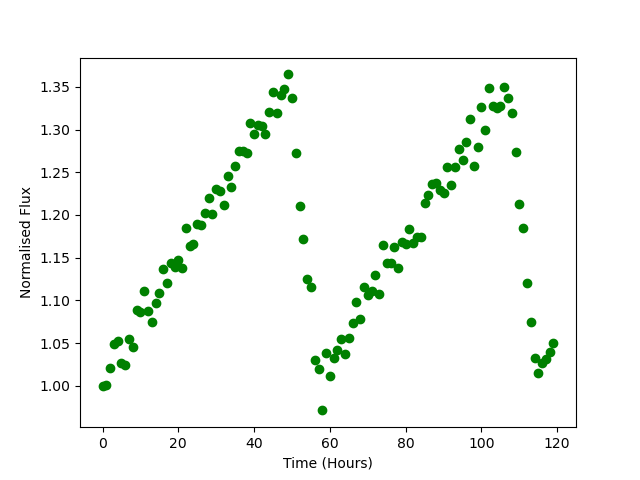

Values plotted in this chart, from the file beside it:
Time, Flux
0.0, 0.9999
1.0, 1.001
2.0, 1.021
3.0, 1.049
4.0, 1.053
5.0, 1.027
6.0, 1.024
7.0, 1.055
8.0, 1.045
9.0, 1.088
10.0, 1.086
11.0, 1.111
12.0, 1.088
13.0, 1.074
14.0, 1.097
15.0, 1.109
16.0, 1.137
17.0, 1.121
18.0, 1.144
19.0, 1.139
20.0, 1.147
21.0, 1.138
22.0, 1.185
23.0, 1.164
24.0, 1.166
25.0, 1.189
26.0, 1.189
27.0, 1.202
28.0, 1.22
29.0, 1.201
30.0, 1.231
31.0, 1.229
32.0, 1.212
33.0, 1.246
34.0, 1.232
35.0, 1.258
36.0, 1.275
37.0, 1.275
38.0, 1.273
39.0, 1.308
40.0, 1.295
41.0, 1.305
42.0, 1.304
43.0, 1.295
44.0, 1.32
45.0, 1.344
46.0, 1.319
47.0, 1.34
48.0, 1.348
49.0, 1.365
50.0, 1.337
51.0, 1.273
52.0, 1.211
53.0, 1.172
54.0, 1.125
55.0, 1.116
56.0, 1.03
57.0, 1.02
58.0, 0.9712
59.0, 1.039
... 60 more rows
